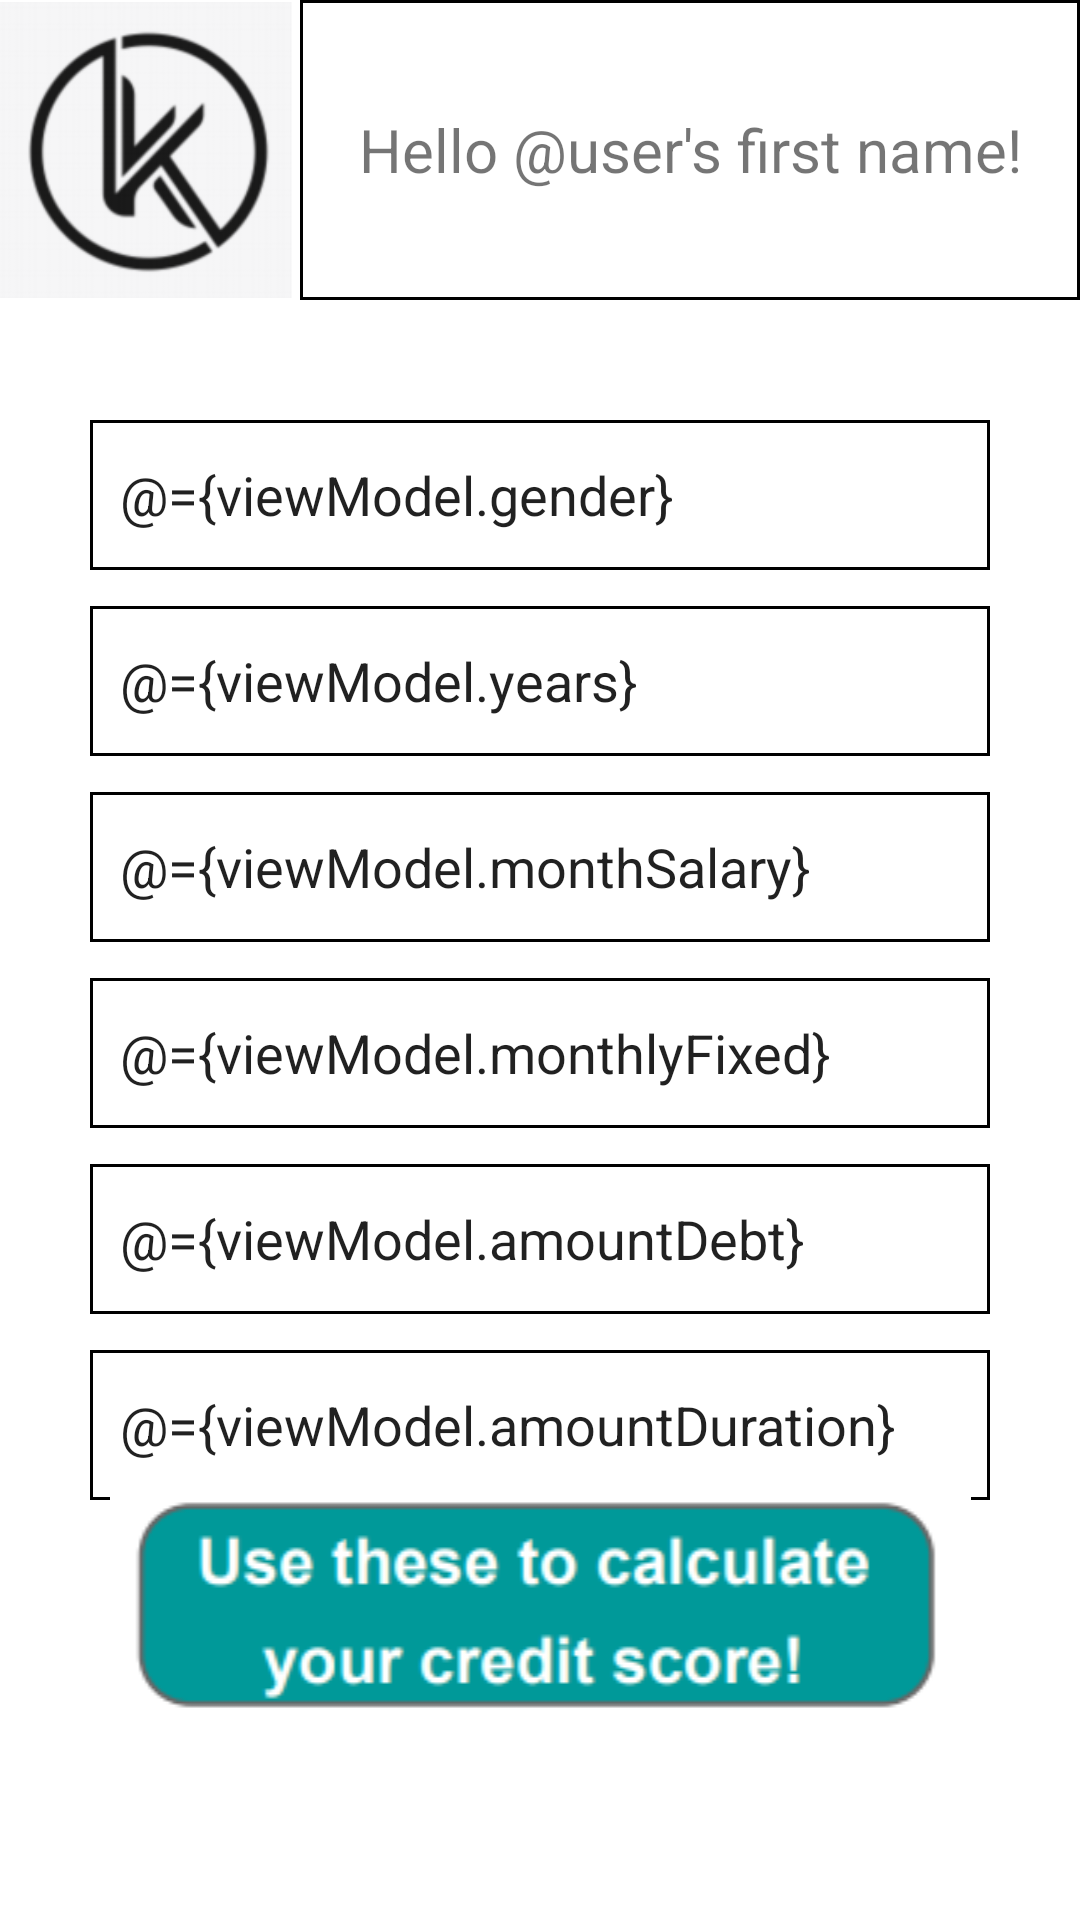

Layout XML and referenced resources for this Android screen:
<!-- AndroidManifest.xml: fallback theme Theme.MaterialComponents.DayNight.NoActionBar -->
<!-- res/layout/fragment_data_input.xml -->
<?xml version="1.0" encoding="utf-8"?>
<layout xmlns:android="http://schemas.android.com/apk/res/android"
    xmlns:app="http://schemas.android.com/apk/res-auto"
    xmlns:tools="http://schemas.android.com/tools">

    <data>

        <variable
            name="viewModel"
            type="com.example.creditmatch.application.karma.datainput.DataInputViewModel" />
    </data>

    <androidx.constraintlayout.widget.ConstraintLayout
        android:layout_width="match_parent"
        android:background="#fff"
        android:layout_height="match_parent"
        tools:context=".karma.datainput.DataInputFragment">

        <ImageView
            android:id="@+id/iv_logo"
            android:layout_width="100dp"
            android:layout_height="100dp"
            android:src="@drawable/logo"
            app:layout_constraintStart_toStartOf="parent"
            app:layout_constraintTop_toTopOf="parent" />

        <TextView
            android:id="@+id/t"
            android:layout_width="0dp"
            android:layout_height="100dp"
            android:background="@drawable/edit_text_border"
            android:gravity="center"
            android:text="Hello @user's first name!"
            android:textSize="20sp"
            app:layout_constraintEnd_toEndOf="parent"
            app:layout_constraintHorizontal_bias="0.0"
            app:layout_constraintStart_toEndOf="@id/iv_logo"
            app:layout_constraintTop_toTopOf="parent" />

        <EditText
            android:id="@+id/gender"
            android:layout_width="300dp"
            android:layout_height="50dp"
            android:layout_marginTop="40dp"
            android:hint="Gender"
            android:inputType = "number"
            android:text="@={viewModel.gender}"
            android:background="@drawable/edit_text_border"
            app:layout_constraintEnd_toEndOf="parent"
            app:layout_constraintStart_toStartOf="parent"
            app:layout_constraintTop_toBottomOf="@id/iv_logo" />

        <EditText
            android:id="@+id/years"
            android:layout_width="300dp"
            android:layout_height="50dp"
            android:inputType = "number"
            android:text="@={viewModel.years}"
            android:layout_marginTop="12dp"
            android:hint="Years in Workforce"
            android:background="@drawable/edit_text_border"
            app:layout_constraintEnd_toEndOf="parent"
            app:layout_constraintStart_toStartOf="parent"
            app:layout_constraintTop_toBottomOf="@id/gender" />

        <EditText
            android:id="@+id/salary"
            android:layout_width="300dp"
            android:layout_height="50dp"
            android:layout_marginTop="12dp"
            android:hint="Month salary"
            android:text="@={viewModel.monthSalary}"
            android:inputType = "number"
            android:background="@drawable/edit_text_border"
            app:layout_constraintEnd_toEndOf="parent"
            app:layout_constraintStart_toStartOf="parent"
            app:layout_constraintTop_toBottomOf="@id/years" />

        <EditText
            android:id="@+id/expenses"
            android:layout_width="300dp"
            android:layout_height="50dp"
            android:layout_marginTop="12dp"
            android:hint="Monthly fixed expenses"
            android:text="@={viewModel.monthlyFixed}"
            android:inputType = "number"
            android:background="@drawable/edit_text_border"
            app:layout_constraintEnd_toEndOf="parent"
            app:layout_constraintStart_toStartOf="parent"
            app:layout_constraintTop_toBottomOf="@id/salary" />

        <EditText
            android:id="@+id/amountdept"
            android:layout_width="300dp"
            android:layout_height="50dp"
            android:layout_marginTop="12dp"
            android:hint="Amount of debt"
            android:text="@={viewModel.amountDebt}"
            android:inputType = "number"
            android:background="@drawable/edit_text_border"
            app:layout_constraintEnd_toEndOf="parent"
            app:layout_constraintStart_toStartOf="parent"
            app:layout_constraintTop_toBottomOf="@id/expenses" />

        <EditText
            android:id="@+id/durationdept"
            android:layout_width="300dp"
            android:layout_height="50dp"
            android:text="@={viewModel.amountDuration}"
            android:inputType = "number"
            android:layout_marginTop="12dp"
            android:hint="Duration of debt"
            android:background="@drawable/edit_text_border"
            app:layout_constraintEnd_toEndOf="parent"
            app:layout_constraintStart_toStartOf="parent"
            app:layout_constraintTop_toBottomOf="@id/amountdept" />

        <ImageView
            android:id="@+id/button_gobackdashboard"
            android:layout_width="0dp"
            android:layout_height="wrap_content"
            android:layout_marginBottom="60dp"
            android:onClick="@{() -> viewModel.showDashboardScreen()}"
            android:src="@drawable/usethistocalculate"
            app:layout_constraintBottom_toBottomOf="parent"
            app:layout_constraintEnd_toEndOf="parent"
            app:layout_constraintStart_toStartOf="parent" />
    </androidx.constraintlayout.widget.ConstraintLayout>
</layout>
<!-- resources referenced by this layout -->
<resources>
  <!-- drawable edit_text_border (drawable) -->
  <?xml version="1.0" encoding="utf-8"?>
  <shape
      xmlns:android="http://schemas.android.com/apk/res/android"
      android:shape="rectangle">
      <solid
          android:color="#00000000"/>
  
     <padding android:right="10dp" android:left="10dp"/>
      <stroke
          android:color="#000"
          android:width="1dp"/>
  </shape>
  <!-- drawable logo: png bitmap (drawable, 18367 bytes) -->
  <!-- drawable usethistocalculate: png bitmap (drawable, 7467 bytes) -->
</resources>
